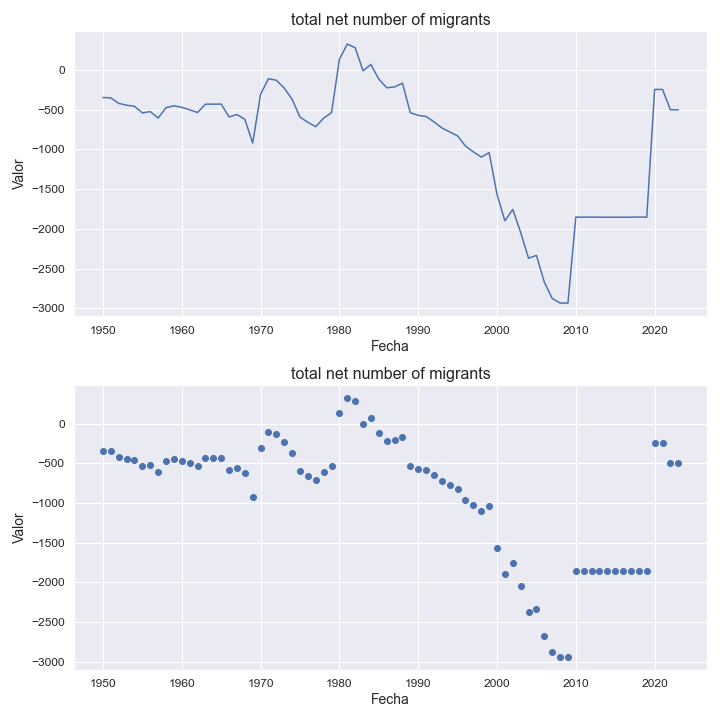

The table this chart was drawn from, first rows:
indicatorshortname, locationid, location, iso2, timeid, time, value
total net number of migrants, 316, guam, gu, 1, 1950, -345.0
total net number of migrants, 316, guam, gu, 2, 1951, -351.0
total net number of migrants, 316, guam, gu, 3, 1952, -420.0
total net number of migrants, 316, guam, gu, 4, 1953, -442.0
total net number of migrants, 316, guam, gu, 5, 1954, -457.0
total net number of migrants, 316, guam, gu, 6, 1955, -539.0
total net number of migrants, 316, guam, gu, 7, 1956, -523.0
total net number of migrants, 316, guam, gu, 8, 1957, -604.0
total net number of migrants, 316, guam, gu, 9, 1958, -474.0
total net number of migrants, 316, guam, gu, 10, 1959, -450.0
total net number of migrants, 316, guam, gu, 11, 1960, -469.0
total net number of migrants, 316, guam, gu, 12, 1961, -501.0
total net number of migrants, 316, guam, gu, 13, 1962, -534.0
total net number of migrants, 316, guam, gu, 14, 1963, -430.0
total net number of migrants, 316, guam, gu, 15, 1964, -429.0
total net number of migrants, 316, guam, gu, 16, 1965, -429.0
total net number of migrants, 316, guam, gu, 17, 1966, -590.0
total net number of migrants, 316, guam, gu, 18, 1967, -560.0
total net number of migrants, 316, guam, gu, 19, 1968, -620.0
total net number of migrants, 316, guam, gu, 20, 1969, -919.0
total net number of migrants, 316, guam, gu, 21, 1970, -304.0
total net number of migrants, 316, guam, gu, 22, 1971, -109.0
total net number of migrants, 316, guam, gu, 23, 1972, -128.0
total net number of migrants, 316, guam, gu, 24, 1973, -227.0
total net number of migrants, 316, guam, gu, 25, 1974, -368.0
total net number of migrants, 316, guam, gu, 26, 1975, -592.0
total net number of migrants, 316, guam, gu, 27, 1976, -658.0
total net number of migrants, 316, guam, gu, 28, 1977, -712.0
total net number of migrants, 316, guam, gu, 29, 1978, -606.0
total net number of migrants, 316, guam, gu, 30, 1979, -536.0
total net number of migrants, 316, guam, gu, 31, 1980, 135.0
total net number of migrants, 316, guam, gu, 32, 1981, 328.0
total net number of migrants, 316, guam, gu, 33, 1982, 281.0
total net number of migrants, 316, guam, gu, 34, 1983, -9.0
total net number of migrants, 316, guam, gu, 35, 1984, 70.0
total net number of migrants, 316, guam, gu, 36, 1985, -114.0
total net number of migrants, 316, guam, gu, 37, 1986, -223.0
total net number of migrants, 316, guam, gu, 38, 1987, -213.0
total net number of migrants, 316, guam, gu, 39, 1988, -165.0
total net number of migrants, 316, guam, gu, 40, 1989, -537.0
total net number of migrants, 316, guam, gu, 41, 1990, -570.0
total net number of migrants, 316, guam, gu, 42, 1991, -585.0
total net number of migrants, 316, guam, gu, 43, 1992, -652.0
total net number of migrants, 316, guam, gu, 44, 1993, -728.0
total net number of migrants, 316, guam, gu, 45, 1994, -779.0
total net number of migrants, 316, guam, gu, 46, 1995, -829.0
total net number of migrants, 316, guam, gu, 47, 1996, -957.0
total net number of migrants, 316, guam, gu, 48, 1997, -1030
total net number of migrants, 316, guam, gu, 49, 1998, -1096
total net number of migrants, 316, guam, gu, 50, 1999, -1039
total net number of migrants, 316, guam, gu, 51, 2000, -1566
total net number of migrants, 316, guam, gu, 52, 2001, -1898
total net number of migrants, 316, guam, gu, 53, 2002, -1754
total net number of migrants, 316, guam, gu, 54, 2003, -2044
total net number of migrants, 316, guam, gu, 55, 2004, -2368
total net number of migrants, 316, guam, gu, 56, 2005, -2333
total net number of migrants, 316, guam, gu, 57, 2006, -2669
total net number of migrants, 316, guam, gu, 58, 2007, -2874
total net number of migrants, 316, guam, gu, 59, 2008, -2933
total net number of migrants, 316, guam, gu, 60, 2009, -2933
... 14 more rows
